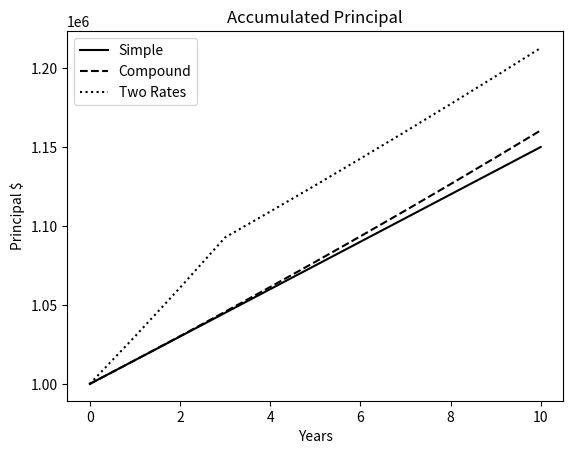
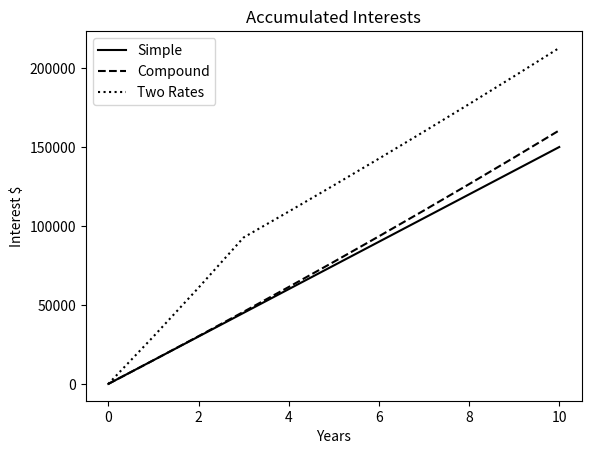

The matplotlib source for these figures, in order:
import matplotlib.pyplot as plt

class SavingAccount(object):
    def __init__(self, principal, rate, years):
        self.principal = principal
        self.rate = rate
        self.years = years
        self.principals = [principal]
        self.interests = [0.0]     
        self.legend = None           

    def add_interest(self):
        pass

    def get_total_interest(self):
        return self.interests[-1]

    def get_final_principal(self):
        return self.principals[-1]

    def __str__(self):
        return self.legend

    def plot_principals(self, style):
        plt.plot(self.principals, style, label=self.legend)

    def plot_interests(self, style):
        plt.plot(self.interests, style, label=self.legend)

class SimpleRate(SavingAccount):
    def __init__(self, principal, rate, years):
        SavingAccount.__init__(self, principal, rate, years)
        self.legend = f'Simple'

    def add_interest(self):
        interest = self.principal * self.rate
        new_principal = self.principals[-1] + interest
        self.principals.append(new_principal)
        total_interest = self.interests[-1] + interest
        self.interests.append(total_interest)

class CompoundRate(SavingAccount):
    def __init__(self, principal, rate, years):
        SavingAccount.__init__(self, principal, rate, years)
        self.legend = f'Compound'

    def add_interest(self):
        interest = self.principals[-1] * self.rate
        new_principal = self.principals[-1] + interest
        self.principals.append(new_principal)
        total_interest = self.interests[-1] + interest
        self.interests.append(total_interest)
        
class TwoRates(SavingAccount):
    def __init__(self, principal, bonus_rate, normal_rate, bonus_years, total_years):
        SavingAccount.__init__(self, principal, bonus_rate, total_years)
        self.bonus_rate = bonus_rate
        self.normal_rate = normal_rate
        self.bonus_years = bonus_years
        self.legend = f'Two Rates'

    def add_interest(self):
        if len(self.principals) == self.bonus_years + 1:
            self.rate = self.normal_rate
            
        interest = self.principals[-1] * self.rate
        new_principal = self.principals[-1] + interest
        self.principals.append(new_principal)
        total_interest = self.interests[-1] + interest
        self.interests.append(total_interest)

def plot_savings(accounts):
    styles = ['k-', 'k--', 'k:']
    
    plt.figure(1)
    for i, account in enumerate(accounts):
        account.plot_principals(styles[i])
        
    plt.title('Accumulated Principal')
    plt.xlabel('Years')
    plt.ylabel('Principal $')
    plt.legend(loc='best')

    plt.figure(2)
    for i, account in enumerate(accounts):
        account.plot_interests(styles[i])
        
    plt.title('Accumulated Interests')
    plt.xlabel('Years')
    plt.ylabel('Interest $')
    plt.legend(loc='best')

    plt.show()

def compare_savings():
    PRINCIPAL = 1000000.0
    YEARS = 10
    SIMPLE_RATE = 0.015
    COMPOUND_RATE = 0.015
    BONUS_RATE = 0.030
    NORMAL_RATE = 0.015
    BONUS_YEARS = 3

    simple_acc = SimpleRate(PRINCIPAL, SIMPLE_RATE, YEARS)
    compound_acc = CompoundRate(PRINCIPAL, COMPOUND_RATE, YEARS)
    two_rates_acc = TwoRates(PRINCIPAL, BONUS_RATE, NORMAL_RATE, BONUS_YEARS, YEARS)
    
    accounts = [simple_acc, compound_acc, two_rates_acc]

    for year in range(YEARS):
        for account in accounts:
            account.add_interest()

    for account in accounts:
        if isinstance(account, TwoRates):
            print(f"Two Rates Saving Account - Principal: {account.principal} with bonus rate:{account.bonus_rate*100}% for {account.bonus_years} years, then with rate:{account.normal_rate*100}%")
        else:
            print(f"{type(account).__name__} Saving Account - Principal: {account.principal} with rate:{account.rate*100}%")

        print("Accumulated Interests Earned in 10 Years:")
        print([round(i, 1) for i in account.interests])
        
        print("Accumulated Principal in 10 Years:")
        print([round(p, 1) for p in account.principals])
        
        print(f"Total Interest Earned = {round(account.get_total_interest(), 1)}")
        print(f"Accumulated Principal = {round(account.get_final_principal(), 1)}")
        
        print("\n" + "-"*50 + "\n")

    plot_savings(accounts)

if __name__ == "__main__":
    compare_savings()